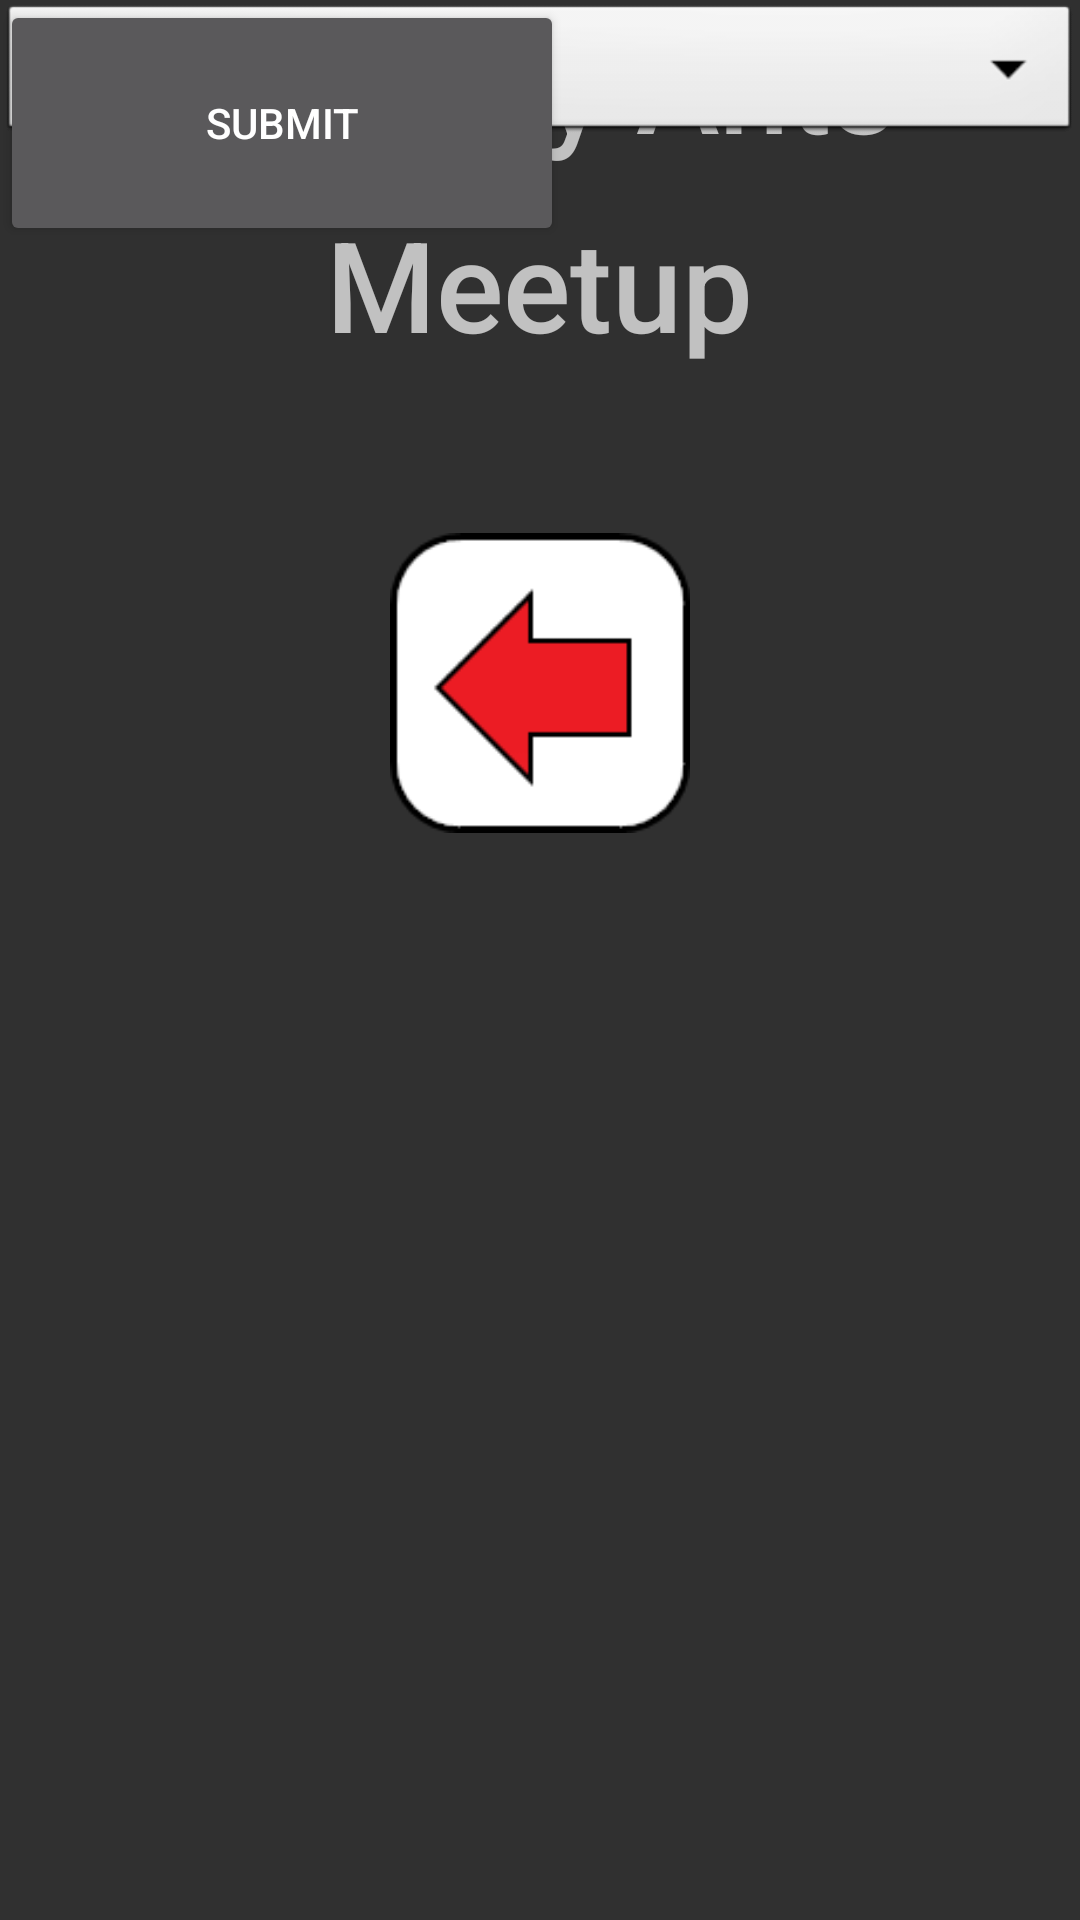

Reconstruct the res/layout file that produces this screen, plus the resources it refers to.
<!-- AndroidManifest.xml: application theme AppTheme -->
<!-- res/layout/view_meetup.xml -->
<?xml version="1.0" encoding="utf-8"?>
<android.support.constraint.ConstraintLayout
        xmlns:android="http://schemas.android.com/apk/res/android"
        xmlns:app="http://schemas.android.com/apk/res-auto"
        xmlns:tools="http://schemas.android.com/tools"
        android:layout_width="match_parent"
        android:layout_height="match_parent"
        android:minHeight="300dp" android:minWidth="400dp">

    <LinearLayout
            android:layout_width="match_parent"
            android:layout_height="wrap_content"
            android:orientation="vertical" tools:layout_editor_absoluteY="0dp" tools:layout_editor_absoluteX="0dp">

        <LinearLayout
                android:layout_width="match_parent"
                android:layout_height="wrap_content"
                android:orientation="horizontal">

            <TextView
                    android:id="@+id/textView"
                    app:fontFamily="sans-serif"
                    android:layout_width="match_parent"
                    android:layout_height="match_parent"
                    android:layout_centerHorizontal="true"
                    android:layout_weight="1"
                    android:clickable="false"
                    android:fontFamily="sans-serif-medium"
                    android:gravity="center"
                    android:text="Anxiety Ants"


                    android:textSize="42sp"
                    android:typeface="normal"/>

        </LinearLayout>

        <LinearLayout
                android:layout_width="wrap_content"
                android:layout_height="match_parent"
                android:layout_gravity="center"
                android:orientation="horizontal"
                android:padding="10dp">

            <TextView
                    android:id="@+id/textView3"
                    android:layout_width="match_parent"
                    android:layout_height="match_parent"
                    android:layout_centerHorizontal="true"
                    android:layout_weight="1"
                    android:clickable="false"
                    android:fontFamily="sans-serif-medium"
                    android:gravity="center"
                    android:text="Meetup"
                    android:textSize="42sp"


                    android:typeface="normal"
                    app:fontFamily="sans-serif"/>

        </LinearLayout>

        <LinearLayout
                android:layout_width="wrap_content"
                android:layout_height="match_parent"
                android:layout_gravity="center"
                android:orientation="horizontal"
                android:padding="10dp">

        </LinearLayout>

        <LinearLayout
                android:layout_width="wrap_content"
                android:layout_height="match_parent"
                android:layout_gravity="center"
                android:gravity="bottom|left"
                android:padding="10dp">

            <ImageButton
                    android:id="@+id/user_backButton"
                    android:layout_width="130dp"
                    android:layout_height="130dp"
                    android:layout_margin="0dp"
                    android:layout_marginBottom="0dp"
                    android:layout_marginLeft="0dp"
                    android:layout_marginRight="0dp"
                    android:layout_marginTop="0dp"
                    android:layout_weight="0"
                    android:background="@null"
                    android:padding="15dp"
                    android:paddingBottom="0dp"
                    android:paddingLeft="0dp"
                    android:paddingRight="0dp"
                    android:paddingTop="0dp"
                    android:scaleType="fitCenter"
                    android:visibility="visible"
                    tools:layout_editor_absoluteX="8dp"
                    tools:layout_editor_absoluteY="194dp"
                    android:src="@drawable/left_arrow"/>

        </LinearLayout>
    </LinearLayout>
    <Spinner
            android:layout_width="match_parent"
            android:layout_height="wrap_content" android:id="@+id/spinner" tools:layout_editor_absoluteY="303dp"
            android:background="@android:drawable/btn_dropdown" tools:layout_editor_absoluteX="0dp"/>
    <Spinner
            android:layout_width="match_parent"
            android:layout_height="wrap_content" android:id="@+id/spinner2" tools:layout_editor_absoluteY="352dp"
            android:background="@android:drawable/btn_dropdown" tools:layout_editor_absoluteX="0dp"/>
    <Spinner
            android:layout_width="match_parent"
            android:layout_height="wrap_content" android:id="@+id/spinner3" tools:layout_editor_absoluteY="401dp"
            android:background="@android:drawable/btn_dropdown" tools:layout_editor_absoluteX="0dp"/>
    <Button
            android:text="Submit"
            android:layout_width="188dp"
            android:layout_height="82dp" tools:layout_editor_absoluteY="470dp"
            tools:layout_editor_absoluteX="98dp" android:id="@+id/button2"/>

</android.support.constraint.ConstraintLayout>
<!-- resources referenced by this layout -->
<resources>
  <!-- drawable left_arrow: png bitmap (drawable, 2427 bytes) -->
  <style name="AppTheme" parent="Theme.AppCompat.NoActionBar">
          
          <item name="android:windowNoTitle">true</item>
          <item name="android:windowFullscreen">true</item>
      </style>
</resources>
